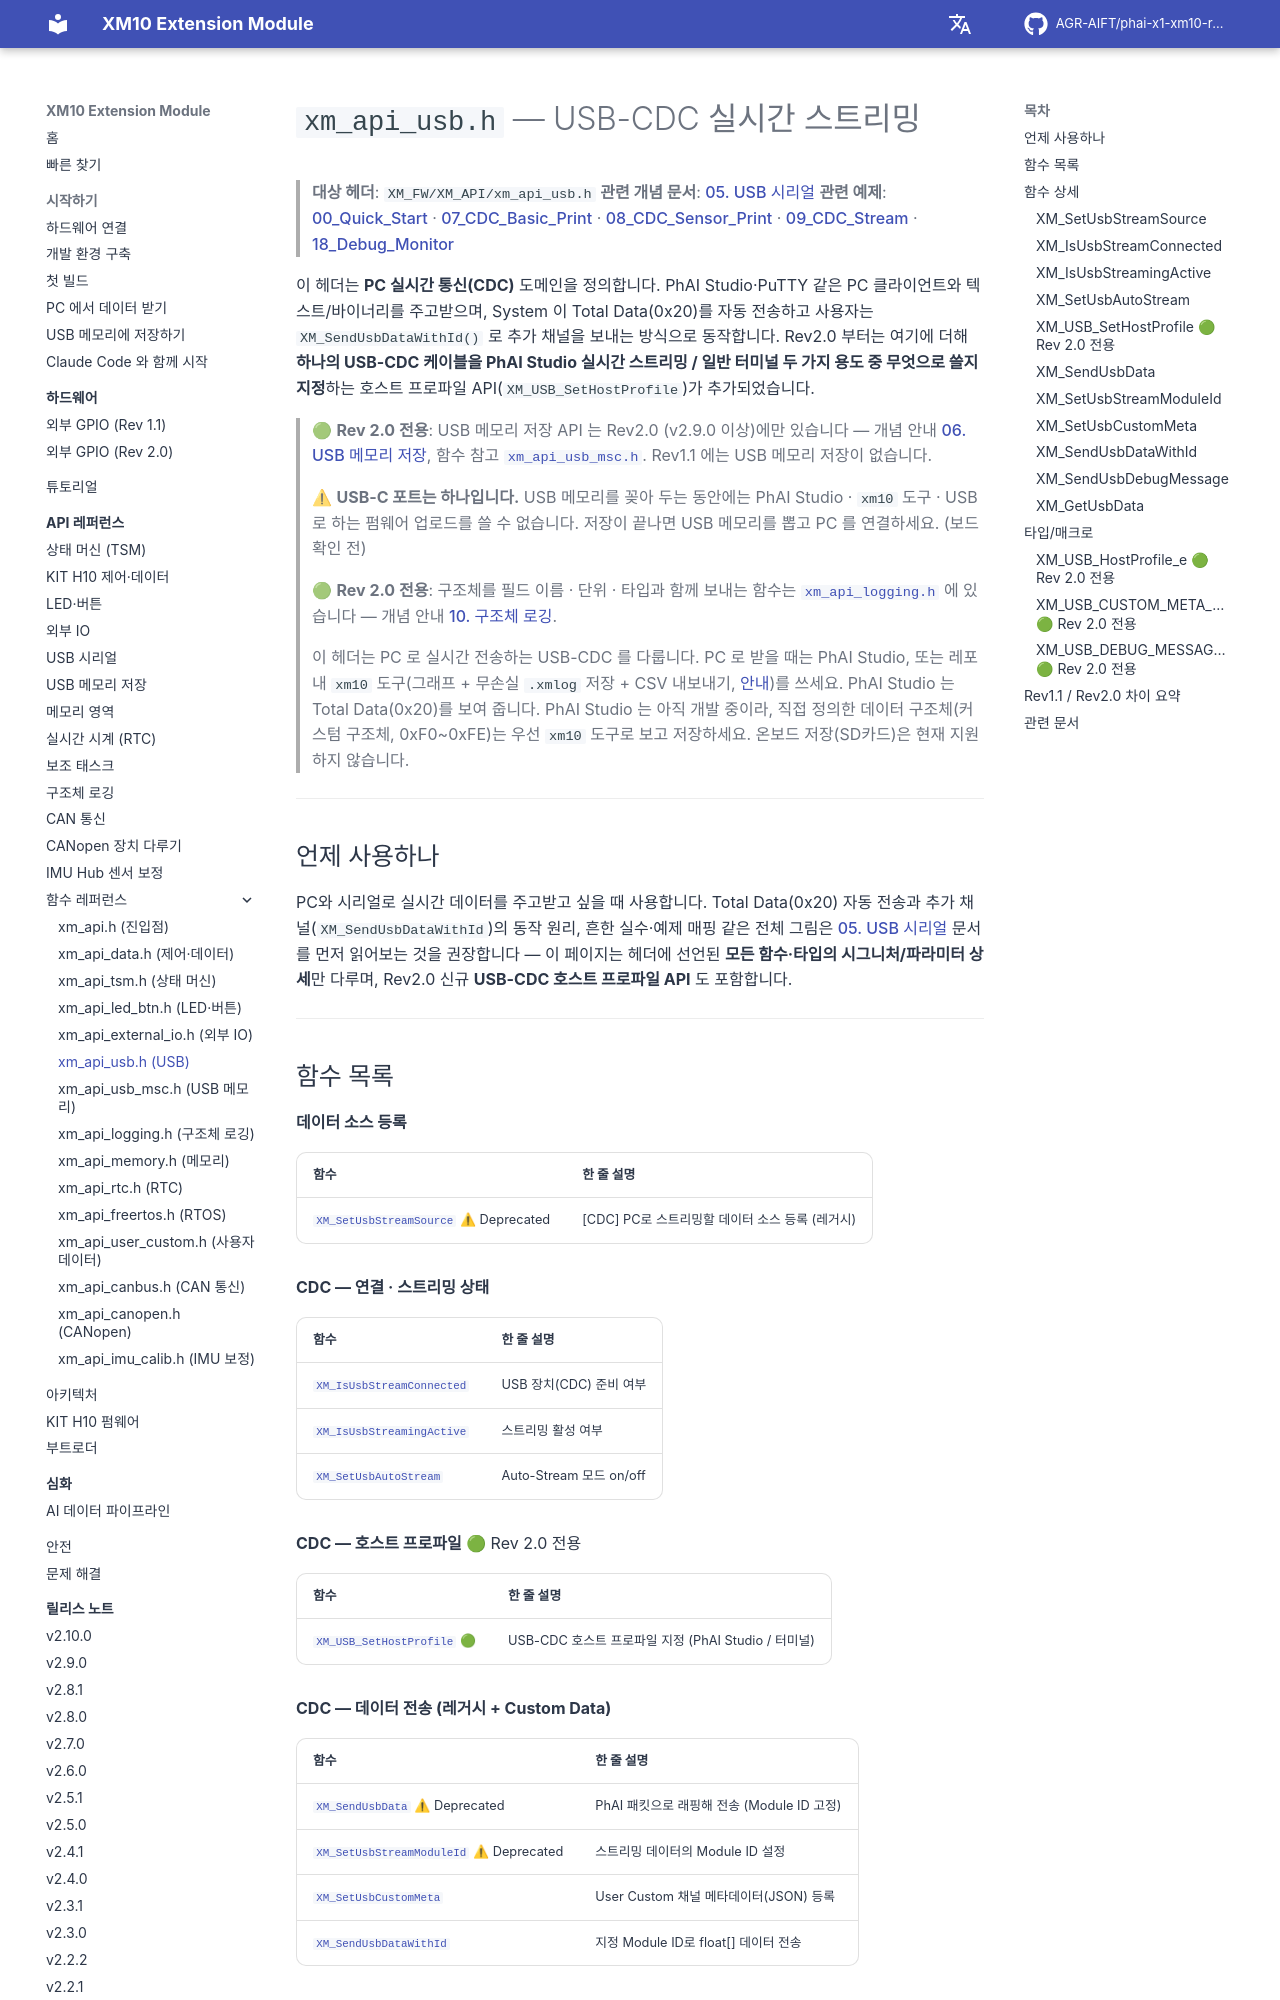

repository: AGR-AIFT/phai-x1-xm10-release · page: api-reference/ref/xm-api-usb/index.html · generator: mkdocs

# `xm_api_usb.h` — USB-CDC 실시간 스트리밍

> **대상 헤더**: `XM_FW/XM_API/xm_api_usb.h`
> **관련 개념 문서**: [05. USB 시리얼](../05-usb-connectivity.md)
> **관련 예제**: [00_Quick_Start](https://github.com/AGR-AIFT/phai-x1-xm10-release/tree/Develop/examples/00_Quick_Start/) · [07_CDC_Basic_Print](https://github.com/AGR-AIFT/phai-x1-xm10-release/tree/Develop/examples/07_CDC_Basic_Print/) · [08_CDC_Sensor_Print](https://github.com/AGR-AIFT/phai-x1-xm10-release/tree/Develop/examples/08_CDC_Sensor_Print/) · [09_CDC_Stream](https://github.com/AGR-AIFT/phai-x1-xm10-release/tree/Develop/examples/09_CDC_Stream/) · [18_Debug_Monitor](https://github.com/AGR-AIFT/phai-x1-xm10-release/tree/Develop/examples/18_Debug_Monitor/)

이 헤더는 **PC 실시간 통신(CDC)** 도메인을 정의합니다. PhAI Studio·PuTTY 같은 PC 클라이언트와 텍스트/바이너리를 주고받으며, System 이 Total Data(0x20)를 자동 전송하고 사용자는 `XM_SendUsbDataWithId()` 로 추가 채널을 보내는 방식으로 동작합니다. Rev2.0 부터는 여기에 더해 **하나의 USB-CDC 케이블을 PhAI Studio 실시간 스트리밍 / 일반 터미널 두 가지 용도 중 무엇으로 쓸지 지정**하는 호스트 프로파일 API(`XM_USB_SetHostProfile`)가 추가되었습니다.

> 🟢 **Rev 2.0 전용**: USB 메모리 저장 API 는 Rev2.0 (v2.9.0 이상)에만 있습니다 — 개념 안내 [06. USB 메모리 저장](../06-usb-data-logging.md), 함수 참고 [`xm_api_usb_msc.h`](xm-api-usb-msc.md). Rev1.1 에는 USB 메모리 저장이 없습니다.
>
> ⚠ **USB-C 포트는 하나입니다.** USB 메모리를 꽂아 두는 동안에는 PhAI Studio · `xm10` 도구 · USB 로 하는 펌웨어 업로드를 쓸 수 없습니다. 저장이 끝나면 USB 메모리를 뽑고 PC 를 연결하세요. (보드 확인 전) <!-- board-check -->
>
> 🟢 **Rev 2.0 전용**: 구조체를 필드 이름 · 단위 · 타입과 함께 보내는 함수는 [`xm_api_logging.h`](xm-api-logging.md) 에 있습니다 — 개념 안내 [10. 구조체 로깅](../10-struct-logging.md).
>
> 이 헤더는 PC 로 실시간 전송하는 USB-CDC 를 다룹니다. PC 로 받을 때는 PhAI Studio, 또는 레포 내 `xm10` 도구(그래프 + 무손실 `.xmlog` 저장 + CSV 내보내기, [안내](../../getting-started/04-pc-data-tool.md))를 쓰세요. PhAI Studio 는 Total Data(0x20)를 보여 줍니다. PhAI Studio 는 아직 개발 중이라, 직접 정의한 데이터 구조체(커스텀 구조체, 0xF0~0xFE)는 우선 `xm10` 도구로 보고 저장하세요. 온보드 저장(SD카드)은 현재 지원하지 않습니다.

---

## 언제 사용하나

PC와 시리얼로 실시간 데이터를 주고받고 싶을 때 사용합니다. Total Data(0x20) 자동 전송과 추가 채널(`XM_SendUsbDataWithId`)의 동작 원리, 흔한 실수·예제 매핑 같은 전체 그림은 [05. USB 시리얼](../05-usb-connectivity.md) 문서를 먼저 읽어보는 것을 권장합니다 — 이 페이지는 헤더에 선언된 **모든 함수·타입의 시그니처/파라미터 상세**만 다루며, Rev2.0 신규 **USB-CDC 호스트 프로파일 API** 도 포함합니다.

---
